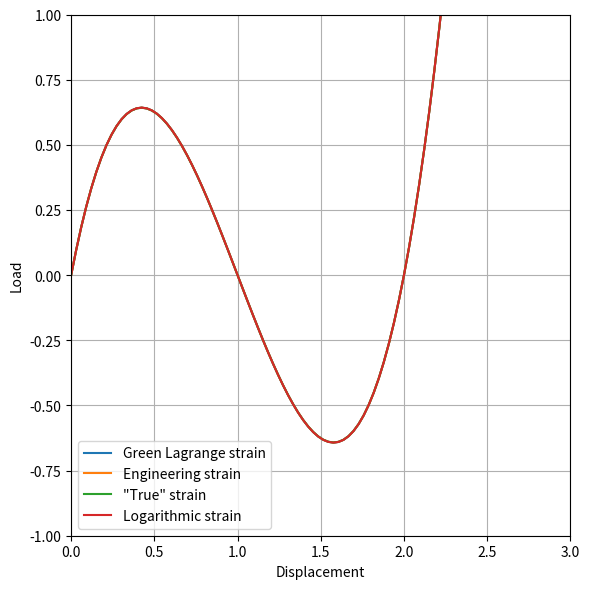

Reproduce this figure in Python.
import matplotlib.pyplot as plt
import numpy as np


a = 400
b = 20
L = (a**2 + b**2)**0.5
young = 20500  # Young's modulus in MPa
h = 1
t = 653
A = h*t
EA = young*A

sintheta = b/L


def material_model(E):
    Sx = young*E
    return Sx


def get_force(delta):
    LP = (L**2 + delta**2 - 2*L*sintheta*delta)**0.5
    sinthetap = (L*sintheta-delta)/LP
    eng_strain = (L-LP)/L
    E = eng_strain + 1/2*eng_strain**2
    stress = material_model(E)
    N = stress*A
    P = 2*N*sinthetap
    return P


def get_force2(delta):
    LP = (L**2 + delta**2 - 2*L*sintheta*delta)**0.5
    sinthetap = (L*sintheta-delta)/LP
    eng_strain = (L-LP)/L
    E = eng_strain
    stress = material_model(E)
    N = stress*A
    P = 2*N*sinthetap
    return P


def get_force3(delta):
    LP = (L**2 + delta**2 - 2*L*sintheta*delta)**0.5
    sinthetap = (L*sintheta-delta)/LP
    eng_strain = (L-LP)/L
    E = np.log(eng_strain + 1)
    stress = material_model(E)
    N = stress*A
    P = 2*N*sinthetap
    return P


def get_force4(delta):
    LP = (L**2 + delta**2 - 2*L*sintheta*delta)**0.5
    sinthetap = (L*sintheta-delta)/LP
    E = np.log(LP/L)
    stress = material_model(E)
    N = stress*A
    P = 2*N*sinthetap
    return -P


fact = 1000
U = np.linspace(0, 3*b, 100)
F = np.array([get_force(u) for u in U])/fact
F2 = np.array([get_force2(u) for u in U])/fact
F3 = np.array([get_force3(u) for u in U])/fact
F4 = np.array([get_force4(u) for u in U])/fact
# np.savetxt('./Examples/examples_results/roof_analytical.csv', np.array([U, F]).T,
#    header='Displacement\tLoad', delimiter=',')
U = U/b
fig = plt.figure(figsize=(6, 6))
plt.plot(U, F, label='Green Lagrange strain')
plt.plot(U, F2, label='Engineering strain')
plt.plot(U, F3, label='"True" strain')
plt.plot(U, F4, label='Logarithmic strain')

plt.xlabel('Displacement')
plt.ylabel('Load')
plt.xlim(0, 3)
plt.ylim(-1, 1)
plt.savefig('roof_analytical.png', dpi=300, transparent=True)
plt.grid()
plt.legend()
plt.tight_layout()
plt.show()
